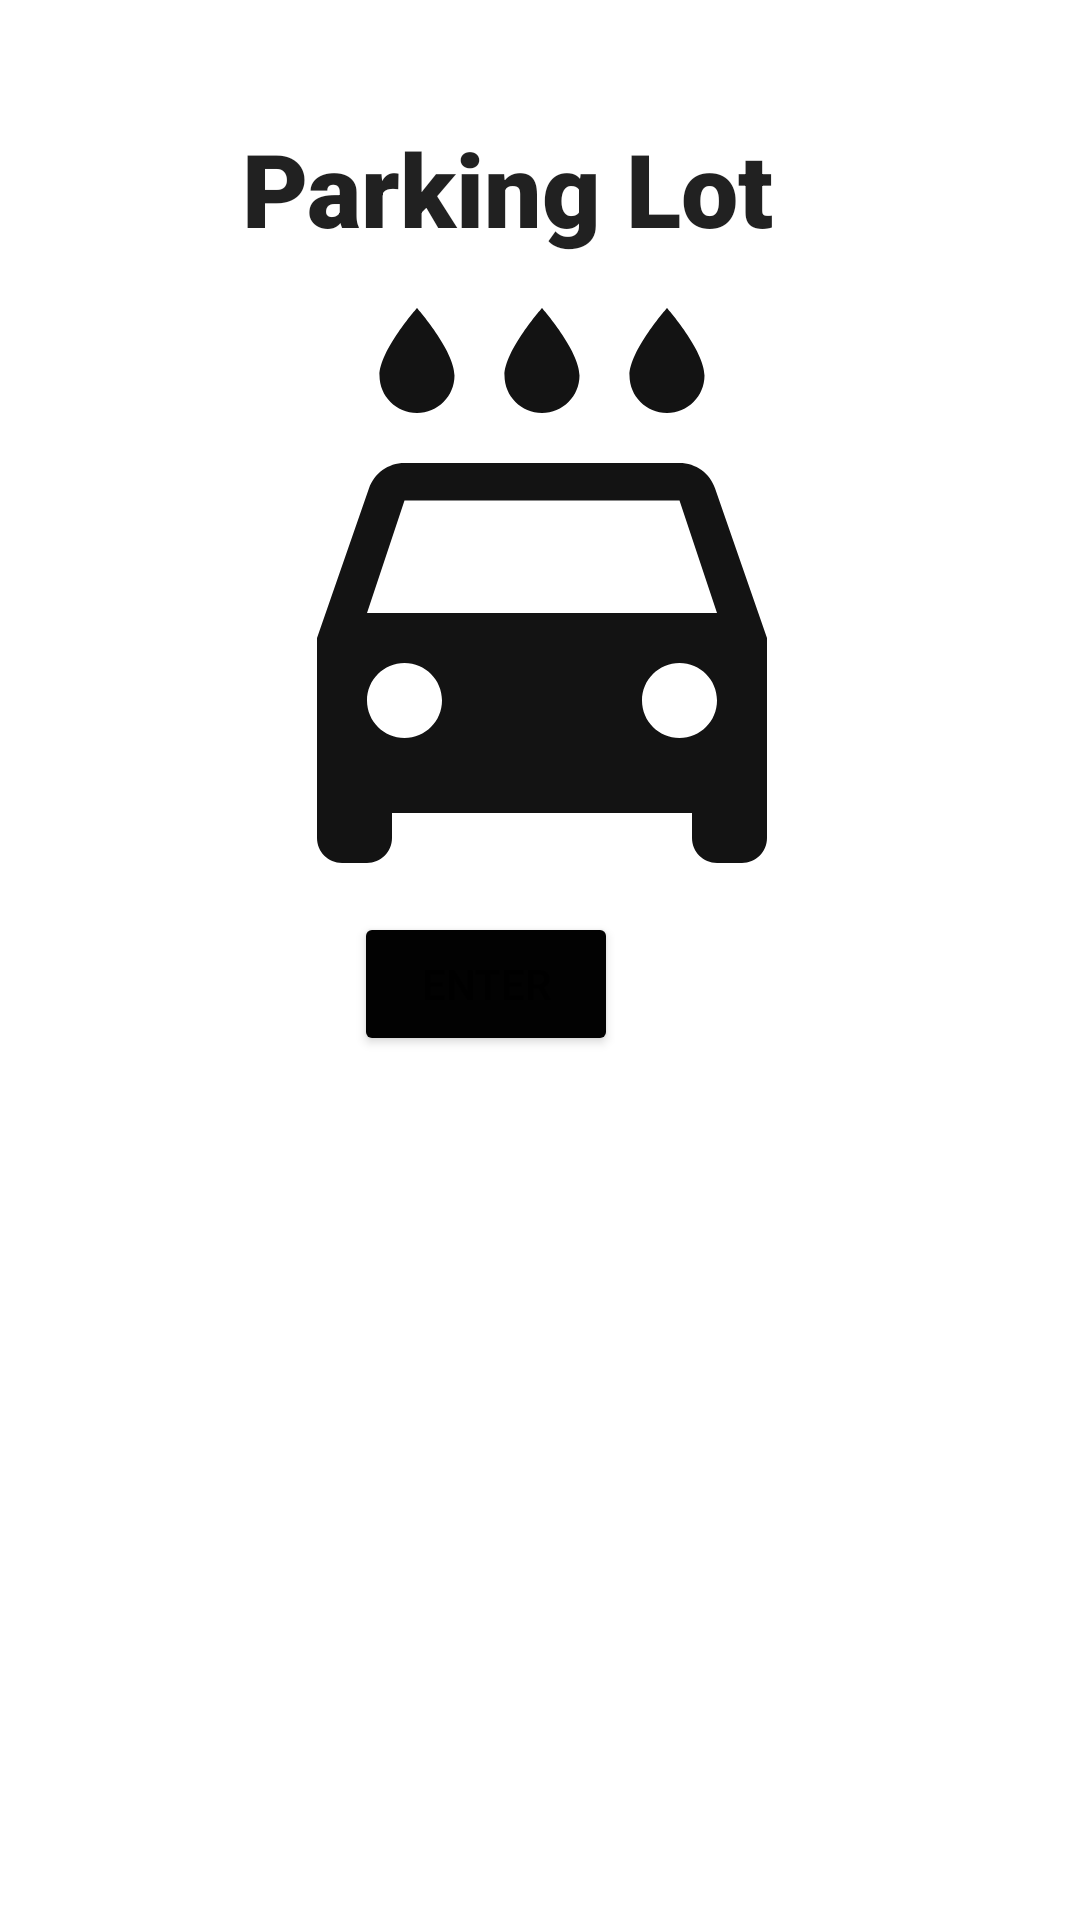

Write the Android layout XML for this screen, with the resource values it uses.
<!-- AndroidManifest.xml: application theme Theme.Andriod_Project3 -->
<!-- res/layout/activity_main.xml -->
<?xml version="1.0" encoding="utf-8"?>

<androidx.constraintlayout.widget.ConstraintLayout xmlns:android="http://schemas.android.com/apk/res/android"
    xmlns:app="http://schemas.android.com/apk/res-auto"
    xmlns:tools="http://schemas.android.com/tools"
    android:layout_width="match_parent"
    android:layout_height="match_parent"
    tools:context=".MainActivity">

    <Button
        android:id="@+id/button"
        android:layout_width="wrap_content"
        android:layout_height="wrap_content"
        android:layout_marginStart="154dp"
        android:layout_marginEnd="154dp"
        android:layout_marginBottom="288dp"
        android:backgroundTint="#020202"
        android:text="Enter"
        app:layout_constraintBottom_toBottomOf="parent"
        app:layout_constraintEnd_toEndOf="parent"
        app:layout_constraintHorizontal_bias="1.0"
        app:layout_constraintStart_toStartOf="parent" />

    <ImageView
        android:id="@+id/imageView5"
        android:layout_width="200dp"
        android:layout_height="200dp"
        android:layout_marginStart="106dp"
        android:layout_marginEnd="105dp"
        app:layout_constraintBottom_toTopOf="@+id/button"
        app:layout_constraintEnd_toEndOf="parent"
        app:layout_constraintStart_toStartOf="parent"
        app:layout_constraintTop_toBottomOf="@+id/textView"
        app:srcCompat="@drawable/car" />

    <TextView
        android:id="@+id/textView"
        android:layout_width="200dp"
        android:layout_height="48dp"
        android:layout_marginStart="106dp"
        android:layout_marginTop="40dp"
        android:layout_marginEnd="105dp"
        android:fontFamily="sans-serif-black"
        android:text="Parking Lot"
        android:textAppearance="@style/TextAppearance.AppCompat.Large"
        android:textSize="34sp"
        app:layout_constraintEnd_toEndOf="parent"
        app:layout_constraintStart_toStartOf="parent"
        app:layout_constraintTop_toTopOf="parent" />

</androidx.constraintlayout.widget.ConstraintLayout>
<!-- resources referenced by this layout -->
<resources>
  <!-- drawable car (drawable) -->
  <vector android:height="24dp" android:tint="#131313"
      android:viewportHeight="24" android:viewportWidth="24"
      android:width="24dp" xmlns:android="http://schemas.android.com/apk/res/android">
      <path android:fillColor="@android:color/white" android:pathData="M17,5c0.83,0 1.5,-0.67 1.5,-1.5 0,-1 -1.5,-2.7 -1.5,-2.7s-1.5,1.7 -1.5,2.7c0,0.83 0.67,1.5 1.5,1.5zM12,5c0.83,0 1.5,-0.67 1.5,-1.5 0,-1 -1.5,-2.7 -1.5,-2.7s-1.5,1.7 -1.5,2.7c0,0.83 0.67,1.5 1.5,1.5zM7,5c0.83,0 1.5,-0.67 1.5,-1.5C8.5,2.5 7,0.8 7,0.8S5.5,2.5 5.5,3.5C5.5,4.33 6.17,5 7,5zM18.92,8.01C18.72,7.42 18.16,7 17.5,7h-11c-0.66,0 -1.21,0.42 -1.42,1.01L3,14v8c0,0.55 0.45,1 1,1h1c0.55,0 1,-0.45 1,-1v-1h12v1c0,0.55 0.45,1 1,1h1c0.55,0 1,-0.45 1,-1v-8l-2.08,-5.99zM6.5,18c-0.83,0 -1.5,-0.67 -1.5,-1.5S5.67,15 6.5,15s1.5,0.67 1.5,1.5S7.33,18 6.5,18zM17.5,18c-0.83,0 -1.5,-0.67 -1.5,-1.5s0.67,-1.5 1.5,-1.5 1.5,0.67 1.5,1.5 -0.67,1.5 -1.5,1.5zM5,13l1.5,-4.5h11L19,13L5,13z"/>
  </vector>
  <style name="Theme.Andriod_Project3" parent="Theme.MaterialComponents.DayNight.DarkActionBar">
          
          <item name="colorPrimary">@color/purple_500</item>
          <item name="colorPrimaryVariant">@color/purple_700</item>
          <item name="colorOnPrimary">@color/white</item>
          
          <item name="colorSecondary">@color/teal_200</item>
          <item name="colorSecondaryVariant">@color/teal_700</item>
          <item name="colorOnSecondary">@color/black</item>
          
          <item name="android:statusBarColor" tools:targetApi="l">?attr/colorPrimaryVariant</item>
          
      </style>
  <!-- not gathered from this repository: default colours our renderer supplied (Android Studio template values) -->
  <color name="purple_500">#FF6200EE</color>
  <color name="purple_700">#FF3700B3</color>
  <color name="teal_200">#FF03DAC5</color>
  <color name="teal_700">#FF018786</color>
  <color name="black">#FF000000</color>
  <color name="white">#FFFFFFFF</color>
</resources>
